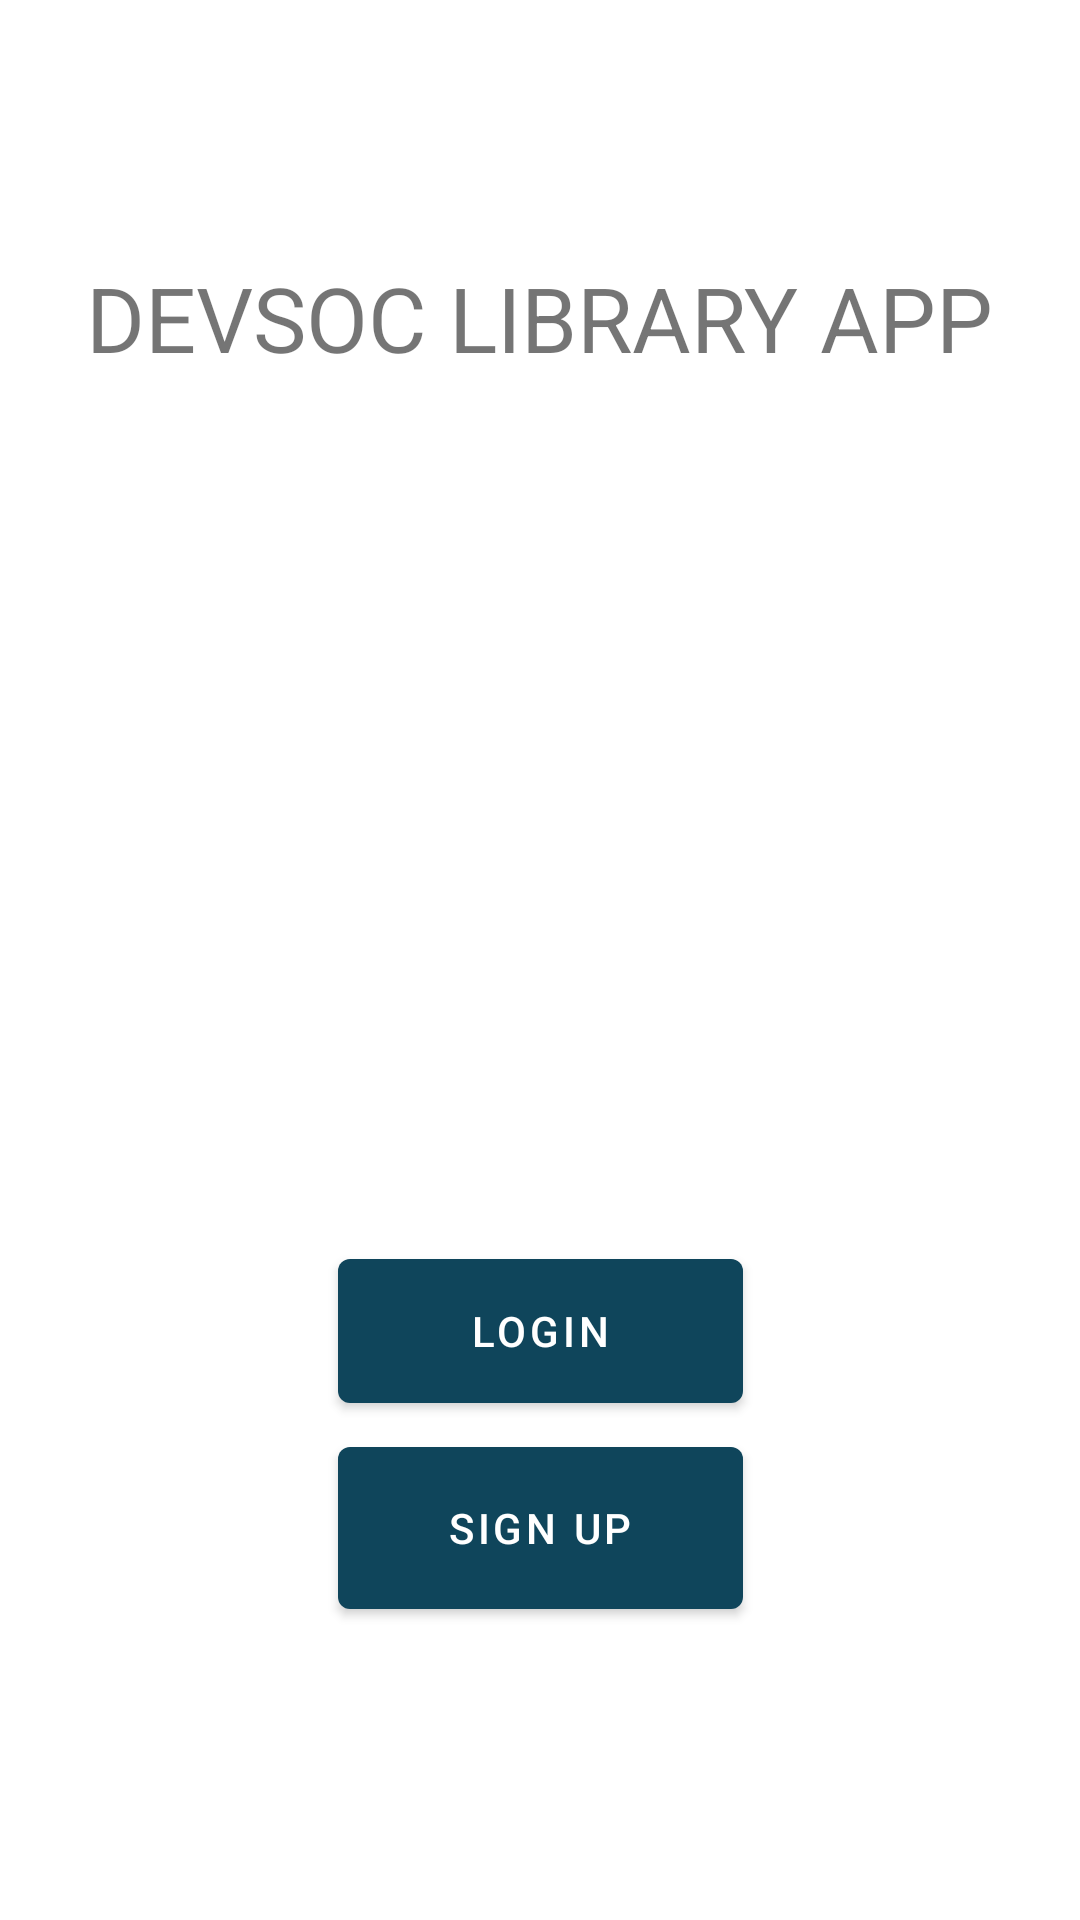

Write the Android layout XML for this screen, with the resource values it uses.
<!-- AndroidManifest.xml: application theme Theme.LibraryApp -->
<!-- res/layout/activity_main.xml -->
<?xml version="1.0" encoding="utf-8"?>
<androidx.constraintlayout.widget.ConstraintLayout xmlns:android="http://schemas.android.com/apk/res/android"
    xmlns:app="http://schemas.android.com/apk/res-auto"
    xmlns:tools="http://schemas.android.com/tools"
    android:layout_width="match_parent"
    android:layout_height="match_parent"
    tools:context=".MainActivity">

    <TextView
        android:id="@+id/textView3"
        android:layout_width="324dp"
        android:layout_height="49dp"
        android:text="DEVSOC LIBRARY APP"
        android:textAlignment="center"
        android:textSize="30dp"
        app:layout_constraintBottom_toBottomOf="parent"
        app:layout_constraintEnd_toEndOf="parent"
        app:layout_constraintHorizontal_bias="0.494"
        app:layout_constraintStart_toStartOf="parent"
        app:layout_constraintTop_toTopOf="parent"
        app:layout_constraintVertical_bias="0.145" />

    <Button
        android:id="@+id/button2"
        android:layout_width="135dp"
        android:layout_height="60dp"
        android:onClick="loginButton"
        android:text="LOGIN"
        app:layout_constraintBottom_toBottomOf="parent"
        app:layout_constraintEnd_toEndOf="parent"
        app:layout_constraintStart_toStartOf="parent"
        app:layout_constraintTop_toTopOf="parent"
        app:layout_constraintVertical_bias="0.713" />

    <Button
        android:id="@+id/button3"
        android:layout_width="135dp"
        android:layout_height="66dp"
        android:onClick="signupButton"
        android:text="SIGN UP"
        app:layout_constraintBottom_toBottomOf="parent"
        app:layout_constraintEnd_toEndOf="parent"
        app:layout_constraintStart_toStartOf="parent"
        app:layout_constraintTop_toTopOf="parent"
        app:layout_constraintVertical_bias="0.83" />

    <ImageView
        android:id="@+id/imageView"
        android:layout_width="350dp"
        android:layout_height="303dp"
        android:adjustViewBounds="false"
        app:layout_constraintBottom_toBottomOf="parent"
        app:layout_constraintEnd_toEndOf="parent"
        app:layout_constraintHorizontal_bias="0.491"
        app:layout_constraintStart_toStartOf="parent"
        app:layout_constraintTop_toTopOf="parent"
        app:layout_constraintVertical_bias="0.32"
        app:srcCompat="@drawable/logo" />

</androidx.constraintlayout.widget.ConstraintLayout>
<!-- resources referenced by this layout -->
<resources>
  <style name="Theme.LibraryApp" parent="Theme.MaterialComponents.DayNight.DarkActionBar">
          
          <item name="colorPrimary">@color/devsoc_200</item>
          <item name="colorPrimaryVariant">@color/devsoc_300</item>
          <item name="colorOnPrimary">@color/white</item>
          
          <item name="colorSecondary">@color/devsoc_400</item>
          <item name="colorSecondaryVariant">@color/devsoc_500</item>
          <item name="colorOnSecondary">@color/black</item>
          
          <item name="android:statusBarColor">@color/devsoc</item>
          
      </style>
  <color name="devsoc_200">#0F455B</color>
  <color name="devsoc_300">#0E6574</color>
  <color name="white">#FFFFFFFF</color>
  <color name="devsoc_400">#0CA4A5</color>
  <color name="devsoc_500">#49BBBC</color>
  <color name="black">#FF000000</color>
  <color name="devsoc">#FF102542</color>
</resources>
